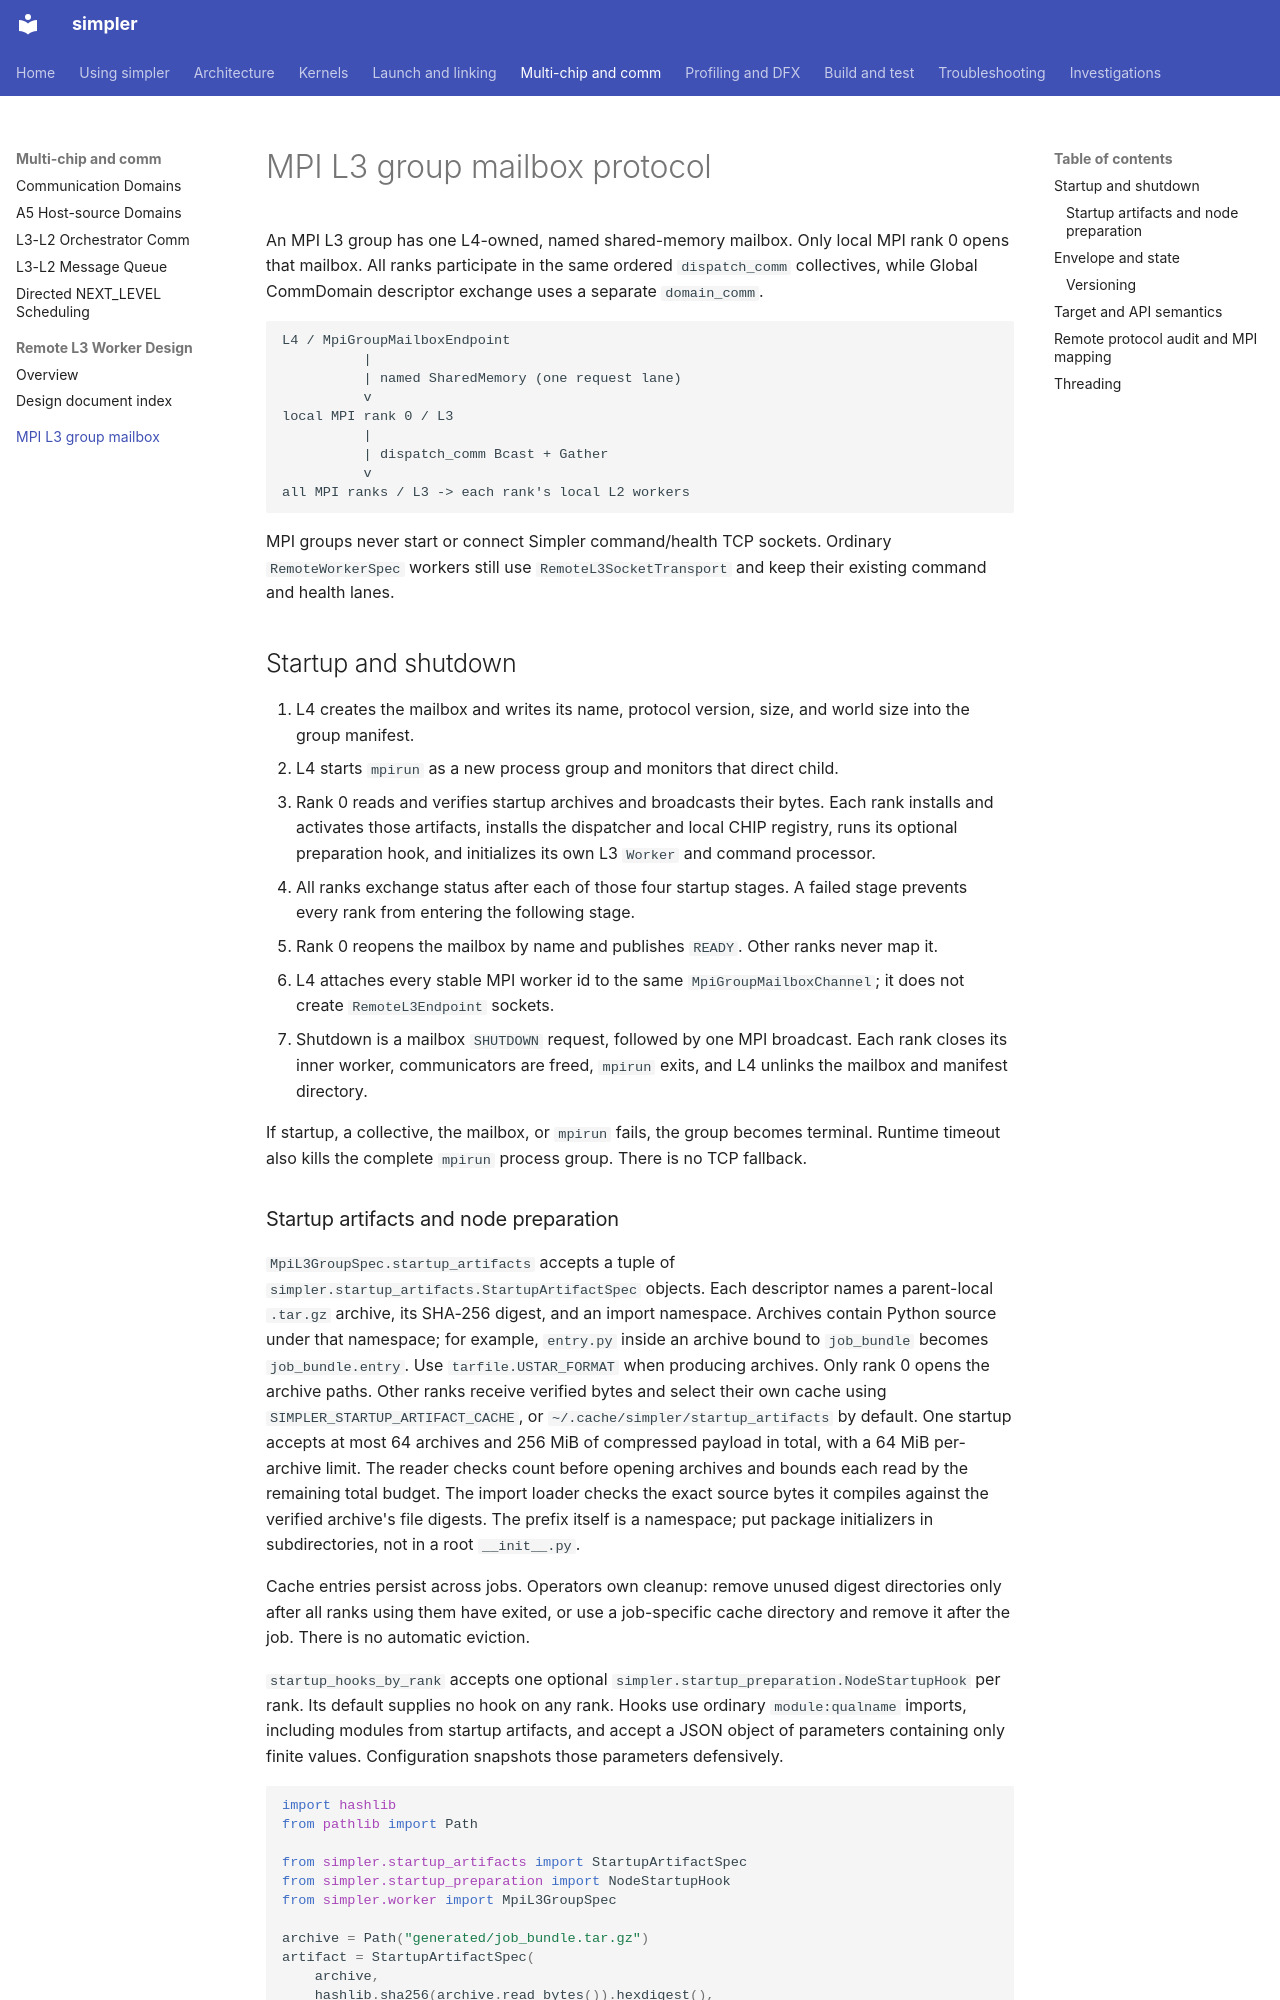

repository: hw-native-sys/simpler · page: mpi-l3-mailbox/index.html · generator: mkdocs

# MPI L3 group mailbox protocol

An MPI L3 group has one L4-owned, named shared-memory mailbox. Only local MPI
rank 0 opens that mailbox. All ranks participate in the same ordered
`dispatch_comm` collectives, while Global CommDomain descriptor exchange uses
a separate `domain_comm`.

```text
L4 / MpiGroupMailboxEndpoint
          |
          | named SharedMemory (one request lane)
          v
local MPI rank 0 / L3
          |
          | dispatch_comm Bcast + Gather
          v
all MPI ranks / L3 -> each rank's local L2 workers
```

MPI groups never start or connect Simpler command/health TCP sockets. Ordinary
`RemoteWorkerSpec` workers still use `RemoteL3SocketTransport` and keep their
existing command and health lanes.

## Startup and shutdown

1. L4 creates the mailbox and writes its name, protocol version, size, and
   world size into the group manifest.
2. L4 starts `mpirun` as a new process group and monitors that direct child.
3. Rank 0 reads and verifies startup archives and broadcasts their bytes.
   Each rank installs and activates those artifacts, installs the dispatcher
   and local CHIP registry, runs its optional preparation hook, and initializes
   its own L3 `Worker` and command processor.
4. All ranks exchange status after each of those four startup stages. A failed
   stage prevents every rank from entering the following stage.
5. Rank 0 reopens the mailbox by name and publishes `READY`. Other ranks never
   map it.
6. L4 attaches every stable MPI worker id to the same
   `MpiGroupMailboxChannel`; it does not create `RemoteL3Endpoint` sockets.
7. Shutdown is a mailbox `SHUTDOWN` request, followed by one MPI broadcast.
   Each rank closes its inner worker, communicators are freed, `mpirun` exits,
   and L4 unlinks the mailbox and manifest directory.

If startup, a collective, the mailbox, or `mpirun` fails, the group becomes
terminal. Runtime timeout also kills the complete `mpirun` process group.
There is no TCP fallback.
